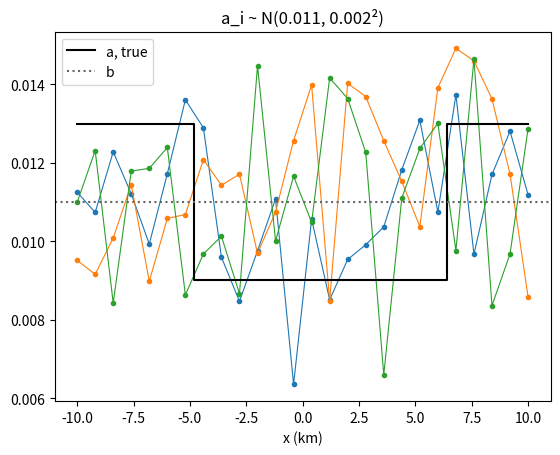

Write the Python code that produced this figure.

"""
Minimal iid Gaussian prior on the nodal values of a(x):  a_i ~ N(MEAN, GAMMA^2), independently.
Change MEAN, GAMMA or N_SHOW and rerun to see how the draws change.
"""
import numpy as np
import matplotlib.pyplot as plt
 
MEAN = 0.011     # prior mean (on the VW/VS boundary b)
GAMMA = 0.002    # pointwise standard deviation
N_SHOW = 3       # number of draws to plot
 
x = np.linspace(-10, 10, 26)                                 # 26 nodes on the fault (km)
a_true = np.where((x >= -5) & (x <= 6), 0.009, 0.013)        # true a(x): VW patch on [-5, 6] km
 
rng = np.random.default_rng(0)
draws = MEAN + GAMMA * rng.standard_normal((N_SHOW, len(x)))  # each row is one draw of a
 
for d in draws:
    plt.plot(x, d, ".-", lw=0.8)
plt.step(x, a_true, "k", where="mid", lw=1.5, label="a, true")
plt.axhline(0.011, color="0.4", ls=":", label="b")
plt.xlabel("x (km)")
plt.title(f"a_i ~ N({MEAN}, {GAMMA}²)")
plt.legend()
plt.show()
